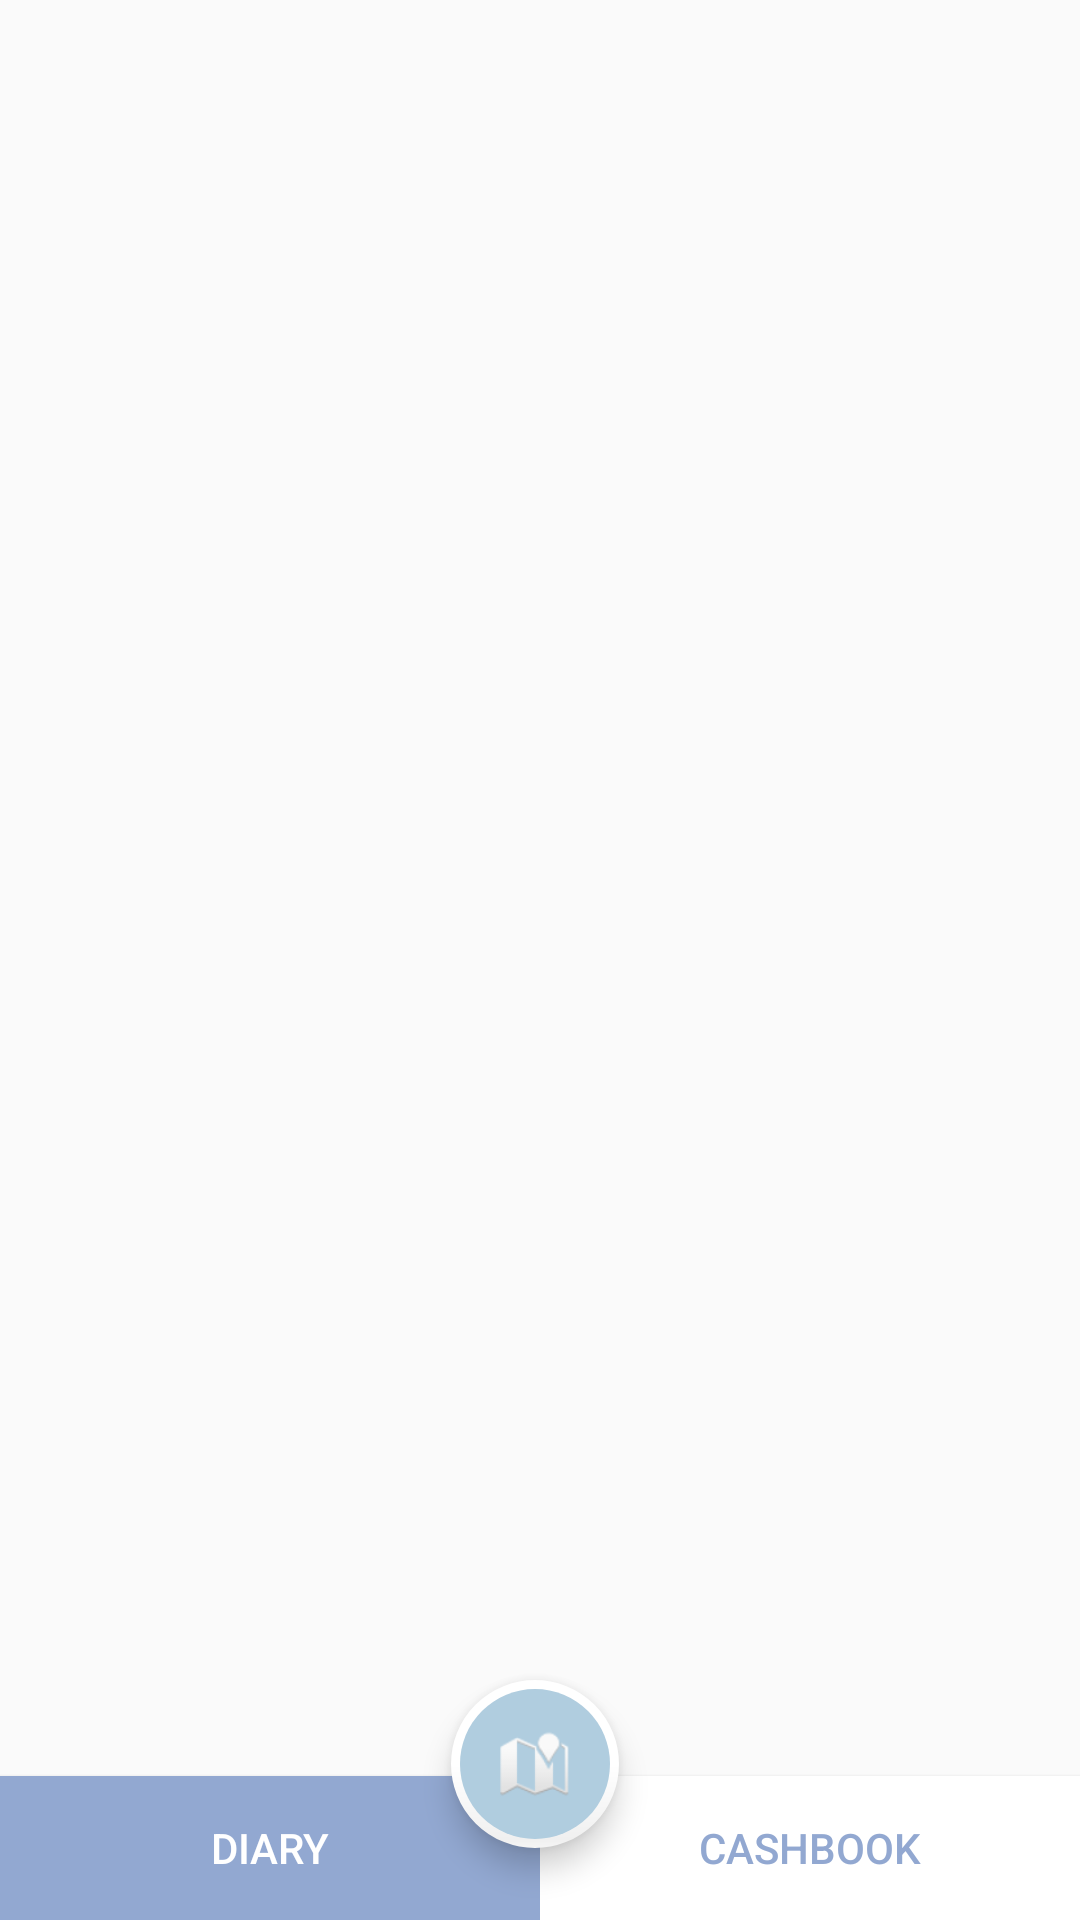

Here is an Android app screen rendered from its layout file. Give the layout XML and the strings, colors and styles it references.
<!-- AndroidManifest.xml: application theme AppTheme -->
<!-- res/layout/activity_main.xml -->
<?xml version="1.0" encoding="utf-8"?>
<androidx.constraintlayout.widget.ConstraintLayout xmlns:android="http://schemas.android.com/apk/res/android"
    xmlns:app="http://schemas.android.com/apk/res-auto"
    xmlns:tools="http://schemas.android.com/tools"
    android:layout_width="match_parent"
    android:layout_height="match_parent"
    tools:context=".MainActivity">


    <FrameLayout
        android:id="@+id/view"
        android:layout_width="0dp"
        android:layout_height="wrap_content"
        app:layout_constraintEnd_toEndOf="parent"
        app:layout_constraintStart_toStartOf="parent"
        app:layout_constraintTop_toTopOf="parent">

    </FrameLayout>

    <com.google.android.material.floatingactionbutton.FloatingActionButton
        android:id="@+id/mapFab"
        android:layout_width="wrap_content"
        android:layout_height="wrap_content"
        android:layout_marginEnd="16dp"
        android:layout_marginBottom="24dp"
        android:backgroundTint="@color/olympicSerenity"
        android:clickable="true"
        app:backgroundTint="#FFFFFF"
        app:borderWidth="3dp"
        app:layout_constraintBottom_toBottomOf="parent"
        app:layout_constraintEnd_toEndOf="parent"
        app:layout_constraintHorizontal_bias="0.522"
        app:layout_constraintStart_toStartOf="parent"
        app:srcCompat="@android:drawable/ic_dialog_map" />

    <Button
        android:id="@+id/diaryBtn"
        android:layout_width="0dp"
        android:layout_height="wrap_content"
        android:background="@color/serenity"
        android:text="Diary"
        android:textColor="#FFFFFF"
        app:layout_constraintBaseline_toBaselineOf="@+id/cashbookBtn"
        app:layout_constraintEnd_toStartOf="@+id/cashbookBtn"
        app:layout_constraintStart_toStartOf="parent" />

    <Button
        android:id="@+id/cashbookBtn"
        android:layout_width="0dp"
        android:layout_height="wrap_content"
        android:background="#FFFFFF"
        android:text="CashBook"
        android:textColor="@color/serenity"
        app:layout_constraintBottom_toBottomOf="parent"
        app:layout_constraintEnd_toEndOf="parent"
        app:layout_constraintStart_toEndOf="@+id/diaryBtn" />


</androidx.constraintlayout.widget.ConstraintLayout>
<!-- resources referenced by this layout -->
<resources>
  <color name="olympicSerenity">#B0CDDF</color>
  <color name="serenity">#92A8D1</color>
  <style name="AppTheme" parent="Theme.AppCompat.Light.DarkActionBar">
          
          <item name="colorPrimary">@color/colorPrimary</item>
          <item name="colorPrimaryDark">@color/colorPrimaryDark</item>
          <item name="colorAccent">@color/colorAccent</item>
          <item name="windowNoTitle">true</item>
      </style>
  <color name="colorPrimary">#008577</color>
  <color name="colorPrimaryDark">#92A8D1</color>
  <color name="colorAccent">#D81B60</color>
</resources>
